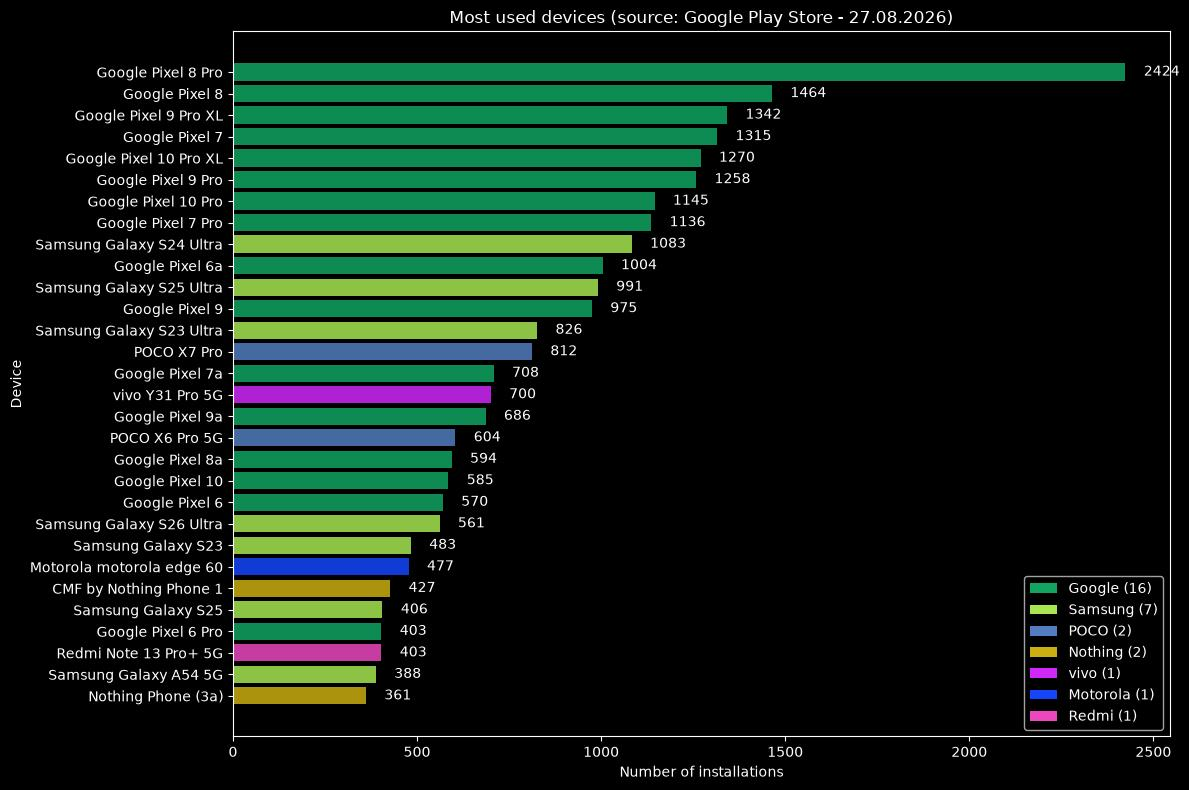

Source data for this figure (header and first rows):
installations, gplay-name, gplay-technical-name, branding, device
2424, Google Pixel 8 Pro, google husky, Google, husky
1464, Google Pixel 8, google shiba, Google, shiba
1342, Google Pixel 9 Pro XL, google komodo, Google, komodo
1315, Google Pixel 7, google panther, Google, panther
1270, Google Pixel 10 Pro XL, google mustang, Google, mustang
1258, Google Pixel 9 Pro, google caiman, Google, caiman
1145, Google Pixel 10 Pro, google blazer, Google, blazer
1136, Google Pixel 7 Pro, google cheetah, Google, cheetah
1083, Samsung Galaxy S24 Ultra, samsung e3q, Samsung, e3q
1004, Google Pixel 6a, google bluejay, Google, bluejay
991, Samsung Galaxy S25 Ultra, samsung pa3q, Samsung, pa3q
975, Google Pixel 9, google tokay, Google, tokay
826, Samsung Galaxy S23 Ultra, samsung dm3q, Samsung, dm3q
812, POCO X7 Pro, POCO rodin, POCO, rodin
708, Google Pixel 7a, google lynx, Google, lynx
700, vivo Y31 Pro 5G, vivo V2437, vivo, V2437
686, Google Pixel 9a, google tegu, Google, tegu
604, POCO X6 Pro 5G, POCO duchamp, POCO, duchamp
594, Google Pixel 8a, google akita, Google, akita
585, Google Pixel 10, google frankel, Google, frankel
570, Google Pixel 6, google oriole, Google, oriole
561, Samsung Galaxy S26 Ultra, samsung m3q, Samsung, m3q
483, Samsung Galaxy S23, samsung dm1q, Samsung, dm1q
477, Motorola motorola edge 60, motorola scout, Motorola, scout
427, CMF by Nothing Phone 1, Nothing Tetris, Nothing, Tetris
406, Samsung Galaxy S25, samsung pa1q, Samsung, pa1q
403, Google Pixel 6 Pro, google raven, Google, raven
403, Redmi Note 13 Pro+ 5G, Redmi zircon, Redmi, zircon
388, Samsung Galaxy A54 5G, samsung a54x, Samsung, a54x
361, Nothing Phone (3a), Nothing Asteroids, Nothing, Asteroids
